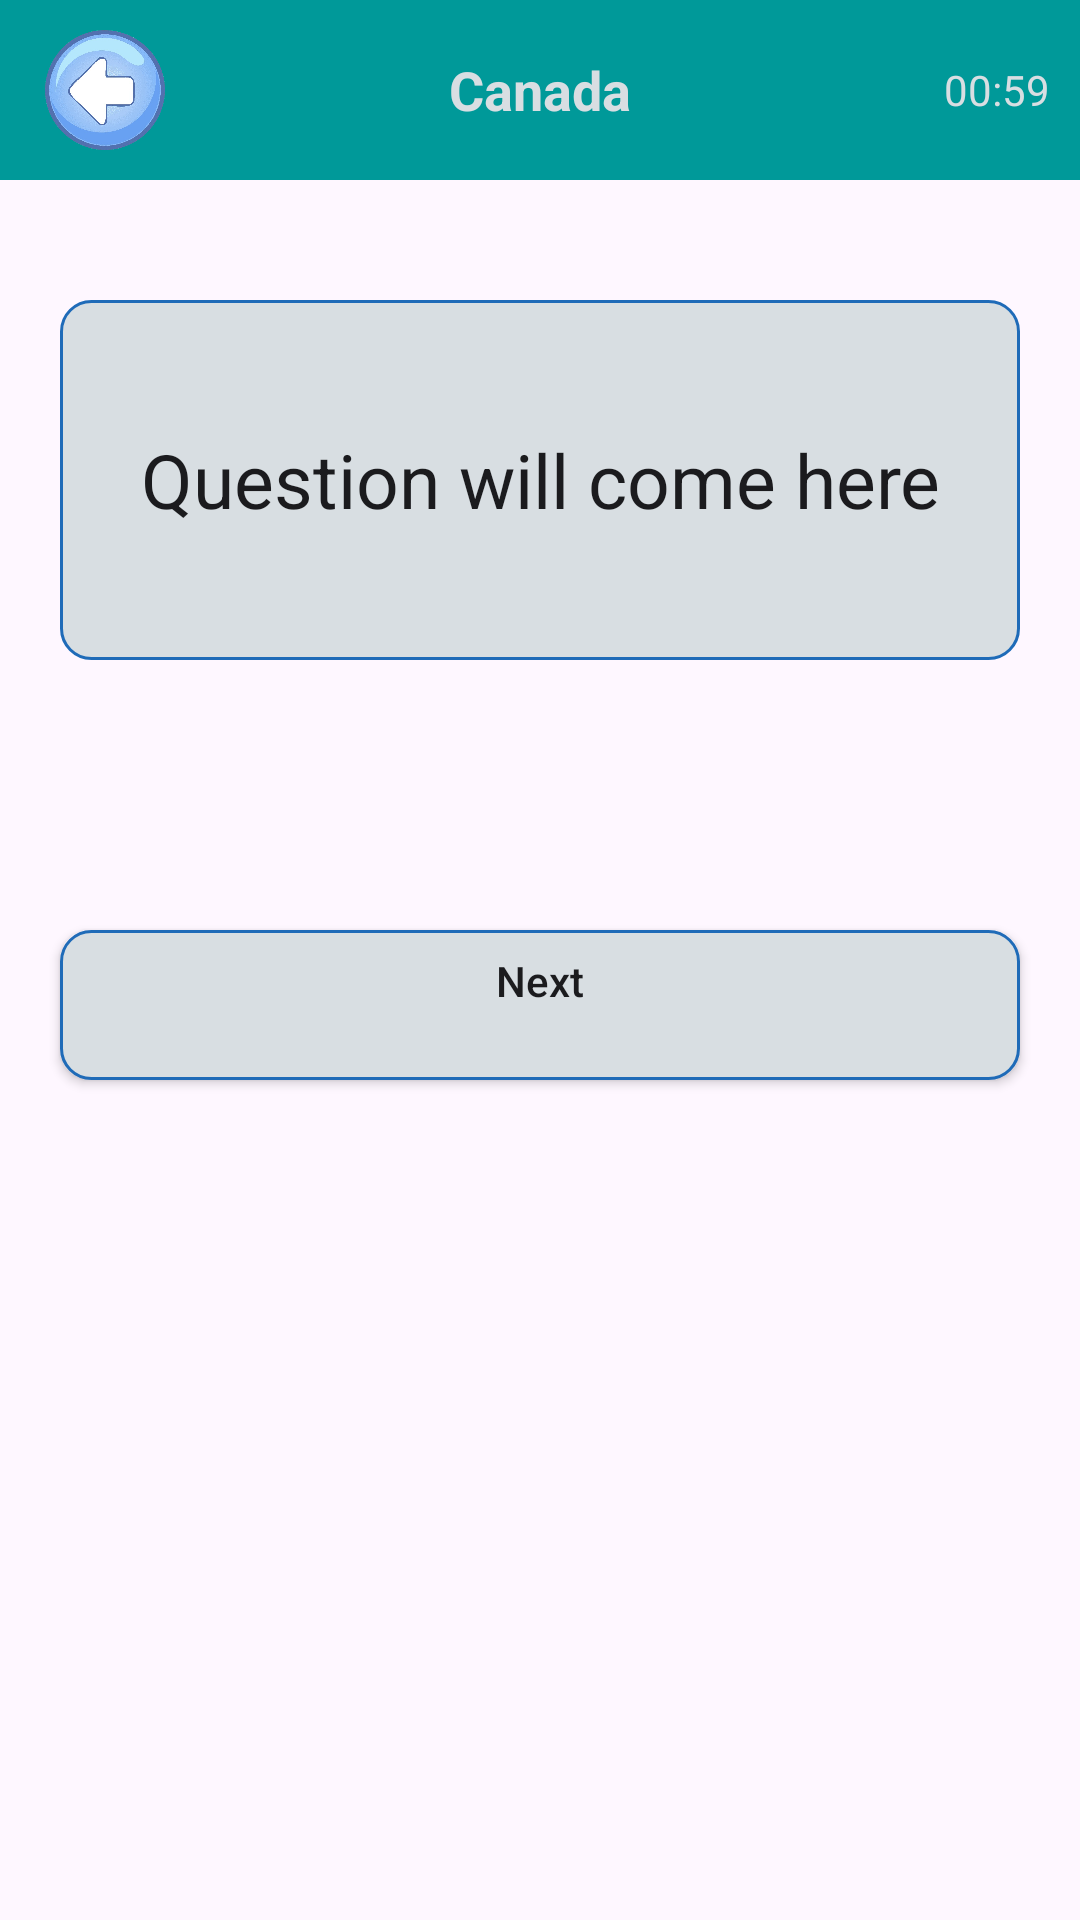

Write the Android layout XML for this screen, with the resource values it uses.
<!-- AndroidManifest.xml: application theme Theme.B07Fall2024 -->
<!-- res/layout/activity_quiz2.xml -->
<?xml version="1.0" encoding="utf-8"?>
<LinearLayout xmlns:android="http://schemas.android.com/apk/res/android"
    xmlns:tools="http://schemas.android.com/tools"
    android:layout_width="match_parent"
    android:layout_height="match_parent"
    android:orientation="vertical"
    android:background="@drawable/background"
    tools:context="com.example.b07fall2024.QuizActivity">

    
    <RelativeLayout
        android:layout_width="match_parent"
        android:layout_height="60dp"
        android:background="@color/blue_green">

        
        <ImageView
            android:id="@+id/backBtn"
            android:layout_width="40dp"
            android:layout_height="40dp"
            android:layout_centerVertical="true"
            android:layout_marginStart="15dp"
            android:clickable="true"
            android:focusable = "true"
            android:src="@drawable/back_button_"/>

        
        <TextView
            android:id="@+id/country_name"
            android:layout_width="wrap_content"
            android:layout_height="wrap_content"
            android:layout_centerInParent="true"
            android:text="@string/selected_country_name"
            android:textColor="@color/white"
            android:textSize="18sp"
            android:textStyle="bold"/>

        
        <LinearLayout
            android:layout_width="wrap_content"
            android:layout_height="wrap_content"
            android:layout_alignParentEnd="true"
            android:layout_centerVertical="true"
            android:layout_marginEnd="10dp"
            android:gravity="center"
            android:orientation="horizontal">

            <ImageView
                android:layout_width="40dp"
                android:layout_height="40dp"
                android:layout_marginStart="15dp"
                android:src="@drawable/timer"/>

            <TextView
                android:id="@+id/timer"
                android:layout_width="wrap_content"
                android:layout_height="wrap_content"
                android:layout_marginStart="5dp"
                android:text="00:59"
                android:textColor="@color/white"/>
        </LinearLayout>
    </RelativeLayout>

    
    <TextView
        android:id="@+id/question"
        android:layout_width="match_parent"
        android:layout_height="wrap_content"
        android:layout_marginStart="20dp"
        android:layout_marginEnd="20dp"
        android:layout_gravity="center"
        android:layout_marginTop="40dp"
        android:background="@drawable/round_back_white"
        android:gravity="center"
        android:minHeight="120dp"
        android:text="@string/question_will_come_here"
        android:padding="20dp"
        android:textColor="@color/black"
        android:textSize="25sp" />

    
    <LinearLayout
        android:id="@+id/optionsContainer"
        android:layout_width="match_parent"
        android:layout_height="wrap_content"
        android:orientation="vertical"
        android:layout_marginStart="20dp"
        android:layout_marginEnd="20dp"
        android:layout_marginTop="40dp"/>

    <Spinner
        android:id="@+id/my_spinner"
        android:layout_width="match_parent"
        android:layout_height="wrap_content"
        android:layout_marginTop="16dp"
        android:visibility="gone" />

    
    <androidx.appcompat.widget.AppCompatButton
        android:id="@+id/nextBtn"
        android:layout_width="match_parent"
        android:layout_height="50dp"
        android:layout_marginStart="20dp"
        android:layout_marginTop="50dp"
        android:text="@string/next"
        android:textAllCaps="false"
        android:textColor="@color/black"
        android:background="@drawable/round_back_white"
        android:layout_marginEnd="20dp"/>
</LinearLayout>
<!-- resources referenced by this layout -->
<resources>
  <color name="black">#1b1b1e</color>
  <color name="blue_green">#009999</color>
  <color name="white">#d8dee2</color>
  <!-- drawable back_button_: png bitmap (drawable, 266922 bytes) -->
  <!-- drawable round_back_white (drawable) -->
  <?xml version="1.0" encoding="utf-8"?>
  <shape xmlns:android="http://schemas.android.com/apk/res/android"
      android:shape = "rectangle">
  
      <solid android:color = "@color/white"/>
      <corners android:radius = "10dp"/>
  
      <stroke android:color = "#1F6BB8"
          android:width = "1dp"/>
  </shape>
  <string name="next">Next\n</string>
  <string name="question_will_come_here">Question will come here</string>
  <string name="selected_country_name">Canada</string>
  <style name="Theme.B07Fall2024" parent="Base.Theme.B07Fall2024" />
  <style name="Base.Theme.B07Fall2024" parent="Theme.Material3.DayNight.NoActionBar">
          
          
      </style>
</resources>
